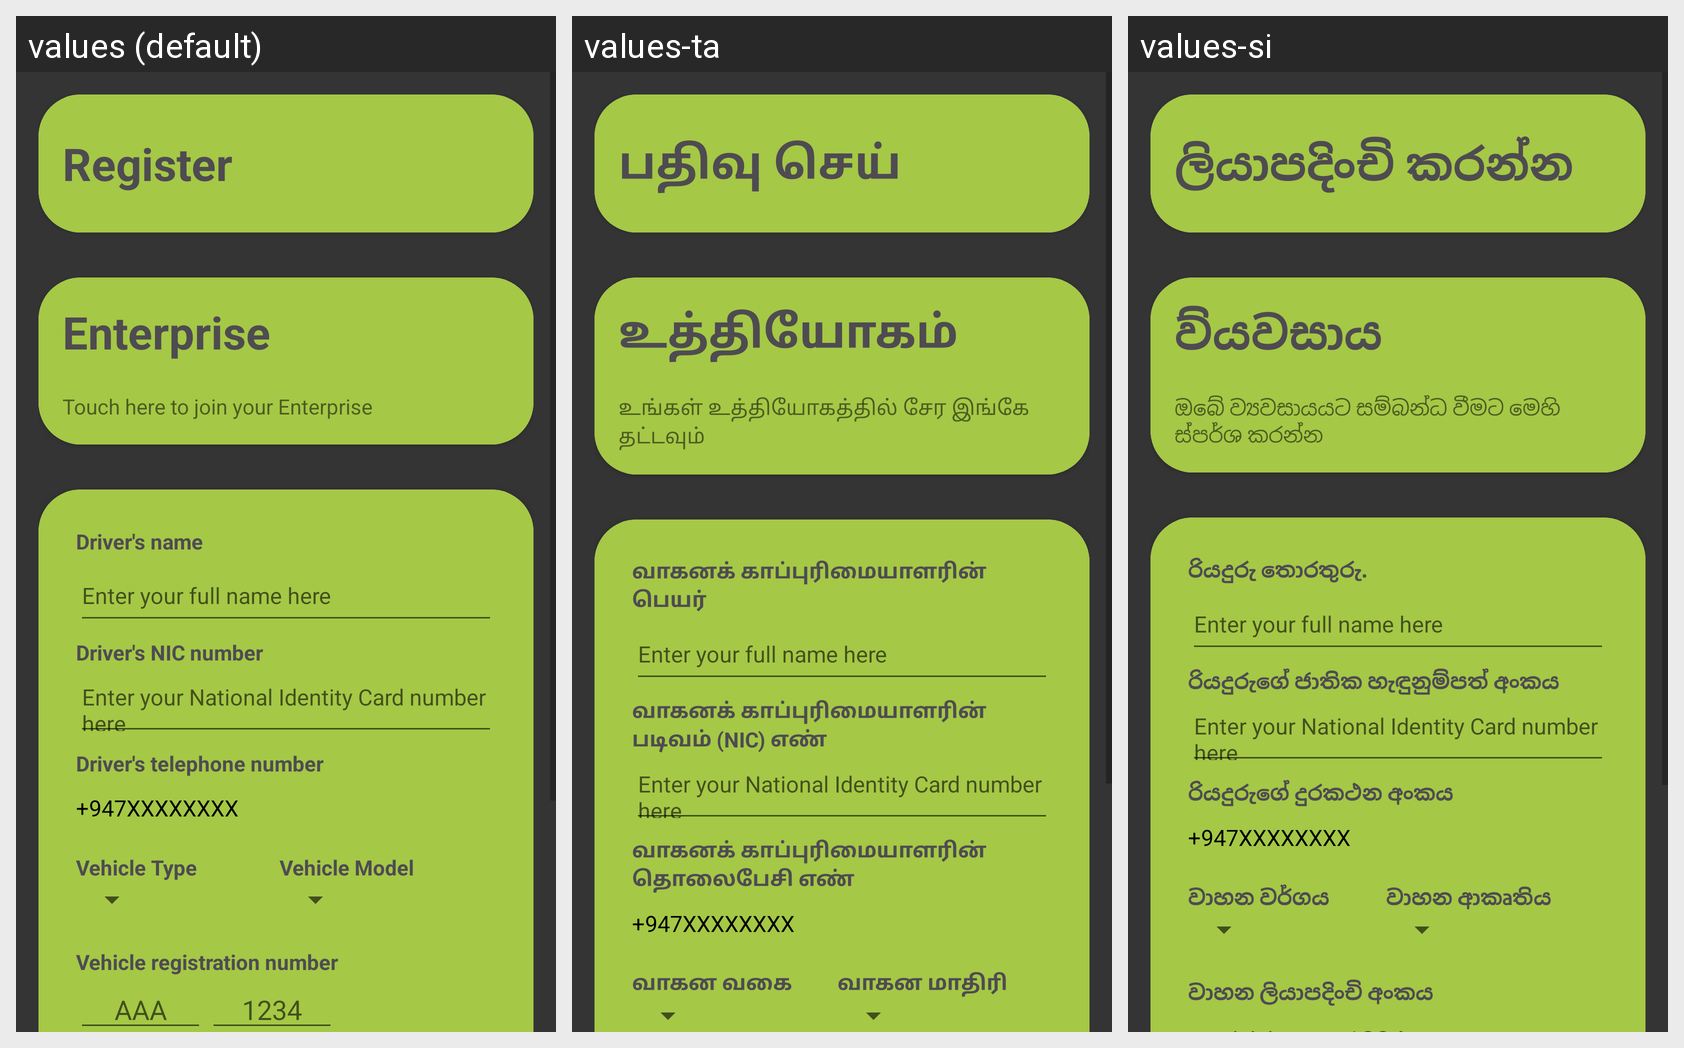

The Android screen above is rendered under several locales of the same app. Produce the string resources it draws, with the default and per-locale values.
Android screen res/layout/activity_register_new_user.xml rendered under 3 locales, left to right: values (default), values-ta, values-si. Device: Nexus 5 (rendered at 1080×1920; each locale shown at half size, 540×960, under a caption strip naming it); theme CustomAppTheme.
Strings drawn on this screen, with the default value and each locale's value (text and hints the layout hard-codes, and strings that could not be matched under every locale, appear in the picture but are not listed):

register_title
  values: Register
  values-ta: பதிவு செய்
  values-si: ලියාපදිංචි කරන්න

enterprise_title
  values: Enterprise
  values-ta: உத்தியோகம்
  values-si: ව්යවසාය

enterprise_join_guide
  values: Touch here to join your Enterprise
  values-ta: உங்கள் உத்தியோகத்தில் சேர இங்கே தட்டவும்
  values-si: ඔබේ ව්‍යවසායයට සම්බන්ධ වීමට මෙහි ස්පර්ශ කරන්න

driver_name
  values: Driver's name
  values-ta: வாகனக் காப்புரிமையாளரின் பெயர்
  values-si: රියදුරු තොරතුරු.

nic_number
  values: Driver's NIC number
  values-ta: வாகனக் காப்புரிமையாளரின் படிவம் (NIC) எண்
  values-si: රියදුරුගේ ජාතික හැඳුනුම්පත් අංකය

driver_phone
  values: Driver's telephone number
  values-ta: வாகனக் காப்புரிமையாளரின் தொலைபேசி எண்
  values-si: රියදුරුගේ දුරකථන අංකය

vehicle_type
  values: Vehicle Type
  values-ta: வாகன வகை
  values-si: වාහන වර්ගය

vehicle_model
  values: Vehicle Model
  values-ta: வாகன மாதிரி
  values-si: වාහන ආකෘතිය
